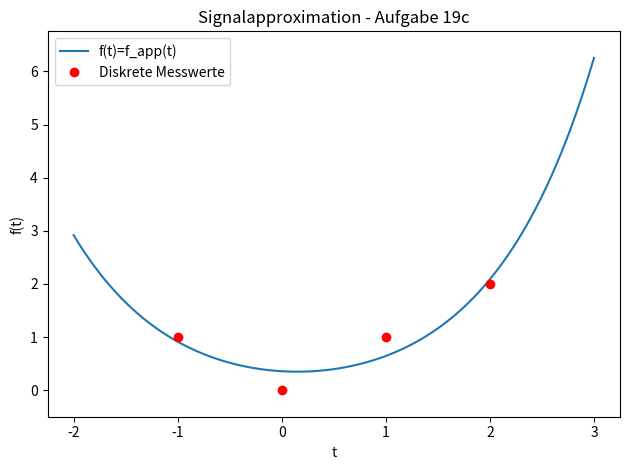

Generate this figure with matplotlib:
import numpy as np
import matplotlib.pyplot as plt

def approx_matrix(t, f, funs):
    a = []
    b = []
    latex = "\\begin{align*}\n"
    latex += "\\left(\\begin{matrix}c_0\\\\c_1\\\\c_2\end{matrix}\\right) = \n"
    latex += "\\left(\\begin{matrix}\n"
    for fi in funs:
        latex += "\t"
        row = []
        for fj in funs:
            s = np.sum(fi(t)*fj(t))
            latex += "{:.2f}".format(s) + " & "
            row.append(s)
        latex += "\\\\\n"
        a.append(row)
    latex += "\\end{matrix}\\right)^{-1} \\cdot\n"
    latex += "\\left(\\begin{matrix}\n"
    for fun in funs:
        s = np.sum(fun(t)*f)
        latex += "\t{:.2f}\\\\\n".format(s)
        b.append(s)
    latex += "\\end{matrix}\\right) \\approx\n"
    latex += "\\left(\\begin{matrix}\n"
    coeffs = np.linalg.solve(a, b)
    for coeff in coeffs:
        latex += "\t{:.2f}\\\\\n".format(coeff)
    latex += "\\end{matrix}\\right)\n"
    latex += "\\end{align*}\n"
    f_app = 0.0*t
    for i, fun in enumerate(funs):
        f_app += coeffs[i] * fun(t)
    err = np.sum(np.square(f - f_app))
    latex += "$f_{app}(t) = "
    latex += "{:.2f} \\cdot {} ".format(coeffs[0], sfuns[0])
    for i, sfun in enumerate(sfuns[1:]):
        latex += "+ {:.2f} \\cdot {} ".format(coeffs[i+1], sfun)
    latex += "$\n"
    latex += "\\begin{align*}\n"
    latex += "\tE^2(c) = \\sum_{i=0}^5 \\left[ f(t_n) - f_{app}(t_n)\\right]^2 = "
    latex += "{:.02f}\n".format(err)
    latex += "\\end{align*}\n"
    return latex, coeffs, err


if __name__ == "__main__":
    t = np.array([-1, 0, 1, 2])
    f = np.abs(t)
    # funs = [
    #     (lambda t: np.cos(0*t)),
    #     (lambda t: np.cos(t)),
    #     (lambda t: np.cos(2*t))
    # ]
    # sfuns = [
    #     "cos(0)",
    #     "cos(t)",
    #     "cos(2t)"
    # ]
    # funs = [
    #     (lambda t: np.sin(0*t + np.pi/2.0)),
    #     (lambda t: np.sin(t)),
    #     (lambda t: np.sin(2*t))
    # ]
    # sfuns = [
    #     "sin(\\frac{\\pi}{2}",
    #     "sin(t)",
    #     "sin(2t)"
    # ]
    funs = [
        (lambda t: np.exp(t*0)),
        (lambda t: np.exp(t)),
        (lambda t: np.exp(t*(-1)))
    ]
    sfuns = [
        "e^0",
        "e^t",
        "e^{-t}"
    ]
    latex, coeffs, err = approx_matrix(t, f, funs)
    print(latex)

    x = np.linspace(min(t) - 1, max(t) + 1, 1000)
    y = 0*x
    for i, fun in enumerate(funs):
        y += coeffs[i] * fun(x)

    min_y = min(y)
    max_y = max(y)
    min_f = min(f)
    max_f = max(f)
    plt.ylim(min(min_y, min_f) -0.5, max(max_y, max_f) + 0.5)
    plt.title("Signalapproximation - Aufgabe 19c")
    plt.xlabel("t")
    plt.ylabel("f(t)")
    plt.plot(x, y, label="f(t)=f_app(t)")
    plt.plot(t, f, "ro", label="Diskrete Messwerte")
    plt.legend();
    plt.tight_layout()
    #plt.savefig("../Uebungsaufgaben/A19c2.png")
    plt.show()
